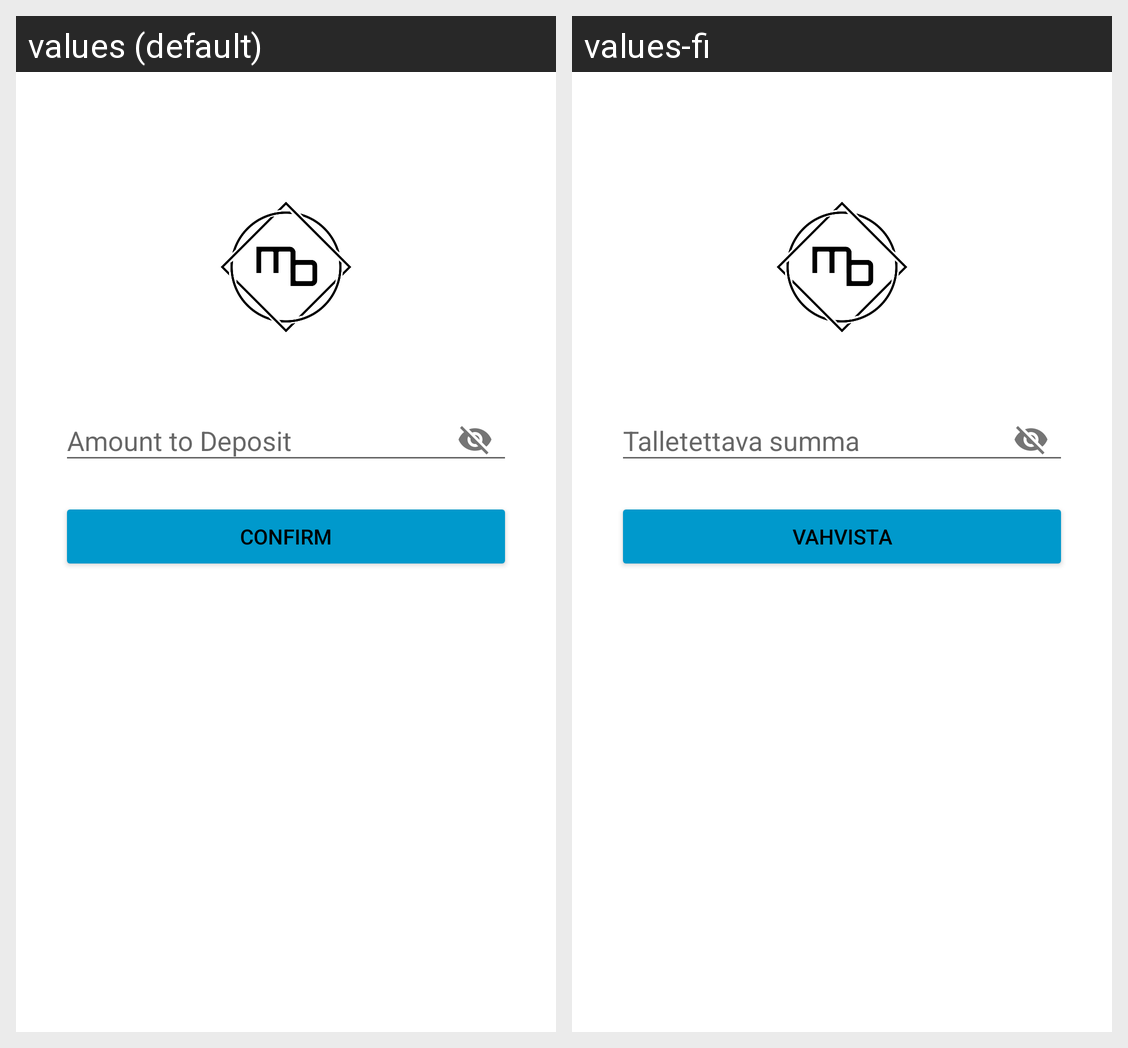

Translations of the strings shown on this Android screen, per locale in the grid:
Android screen res/layout/activity_deposit_card.xml rendered under 2 locales, left to right: values (default), values-fi. Device: Nexus 5 (rendered at 1080×1920; each locale shown at half size, 540×960, under a caption strip naming it); theme AppTheme.
Strings drawn on this screen, with the default value and each locale's value (text and hints the layout hard-codes, and strings that could not be matched under every locale, appear in the picture but are not listed):

amountofmoney
  values: Amount to Deposit
  values-fi: Talletettava summa

confirm
  values: Confirm
  values-fi: Vahvista
